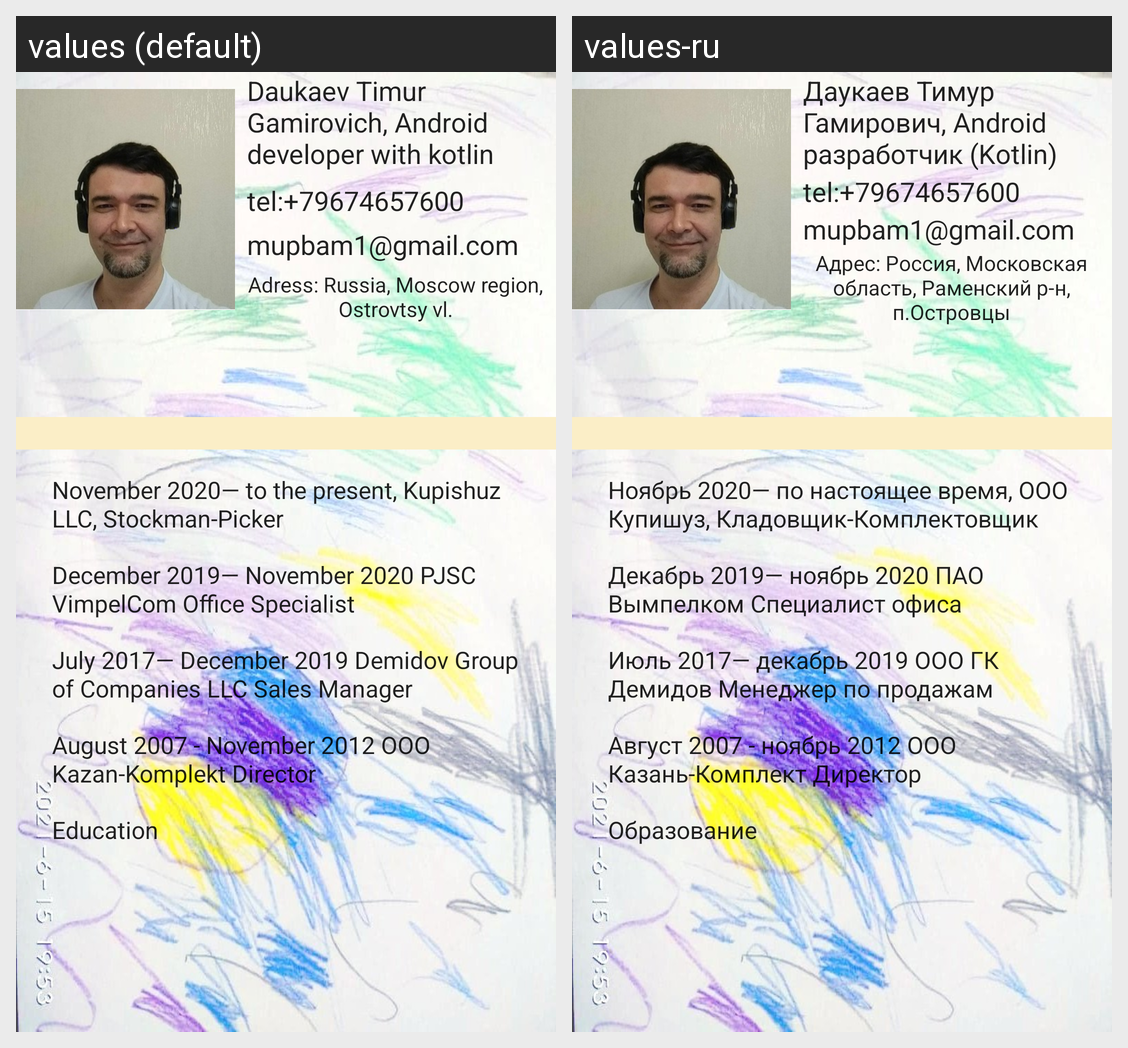

This grid shows one Android layout under two languages. Give, for every string resource on the screen, its name, the default text and each shown locale's text.
Android screen res/layout/activity_main.xml rendered under 2 locales, left to right: values (default), values-ru. Device: Nexus 5 (rendered at 1080×1920; each locale shown at half size, 540×960, under a caption strip naming it); theme Theme.MyResume14.
Strings drawn on this screen, with the default value and each locale's value (text and hints the layout hard-codes, and strings that could not be matched under every locale, appear in the picture but are not listed):

myName
  values: Daukaev Timur Gamirovich, Android developer with kotlin
  values-ru: Даукаев Тимур Гамирович, Android разработчик (Kotlin)

adress
  values: Adress: Russia, Moscow region, Ostrovtsy vl.
  values-ru: Адрес: Россия, Московская область, Раменский р-н, п.Островцы

kupishuz
  values: November 2020— to the present, Kupishuz LLC, Stockman-Picker
  values-ru: Ноябрь 2020— по настоящее время, ООО Купишуз, Кладовщик-Комплектовщик

Vimpelcom
  values: December 2019— November 2020 PJSC VimpelCom Office Specialist
  values-ru: Декабрь 2019— ноябрь 2020 ПАО Вымпелком Специалист офиса

Demidov
  values: July 2017— December 2019 Demidov Group of Companies LLC Sales Manager
  values-ru: Июль 2017— декабрь 2019 ООО ГК Демидов Менеджер по продажам

KZN
  values: August 2007 - November 2012 OOO Kazan-Komplekt Director
  values-ru: Август 2007 - ноябрь 2012 ООО Казань-Комплект Директор

education
  values: Education
  values-ru: Образование
